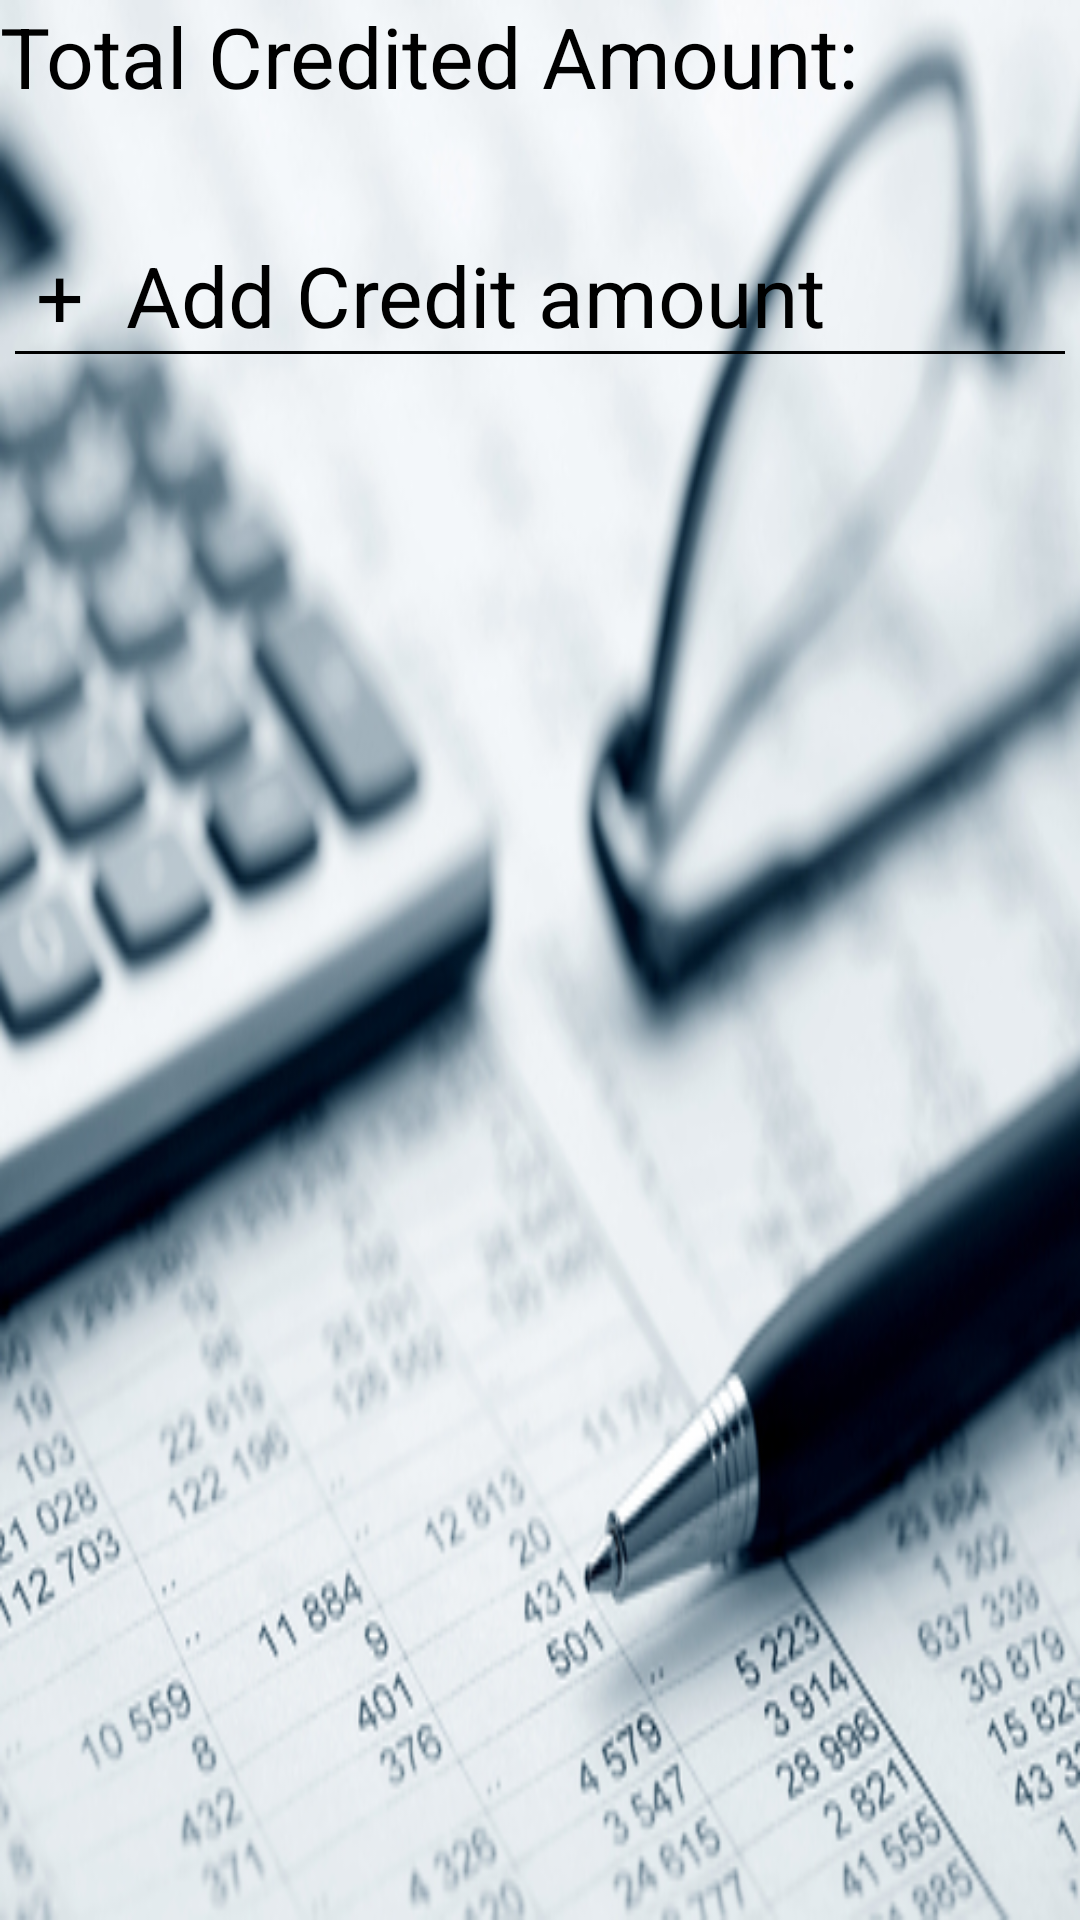

Reconstruct the res/layout file that produces this screen, plus the resources it refers to.
<!-- AndroidManifest.xml: application theme AppTheme -->
<!-- res/layout/activity_credit.xml -->
<LinearLayout xmlns:android="http://schemas.android.com/apk/res/android"
    android:layout_width="match_parent"
    android:layout_height="match_parent"
    android:orientation="vertical"
    android:layout_margin="1dp"
    android:background="@mipmap/penpaper">

    <TextView
        android:id="@+id/tcrsum"
        android:layout_width="wrap_content"
        android:layout_height="wrap_content"
        style="@style/home_textviewstyle"
        android:text="Total Credited Amount:"/>

    <TextView
        android:id="@+id/tvcrsum"
        android:layout_width="wrap_content"
        android:layout_height="wrap_content"
        style="@style/home_textviewstyle" />



    <RelativeLayout xmlns:android="http://schemas.android.com/apk/res/android"
        android:layout_width="match_parent"
        android:layout_height="match_parent"
        android:orientation="vertical"
        android:layout_margin="5dp">



        <TextView
            android:id="@+id/addcr"
            style="@style/home_textviewstyle"
            android:text=" +  Add Credit amount"/>

        <View
            android:layout_width="match_parent"
            android:layout_height="1dp"
            android:layout_alignLeft="@id/addcr"
            android:layout_alignRight="@id/addcr"
            android:layout_below="@+id/addcr"
            android:background="#000"/>

    </RelativeLayout>



</LinearLayout>
<!-- resources referenced by this layout -->
<resources>
  <!-- mipmap penpaper: jpg bitmap (mipmap-xhdpi, 132072 bytes) -->
  <style name="home_textviewstyle">
  
          <item name="android:layout_width">match_parent</item>
          <item name="android:layout_height">wrap_content</item>
          <item name="android:textSize">28sp</item>
          <item name="android:textColor">#000</item>
  
      </style>
  <style name="AppTheme" parent="Theme.AppCompat.Light.DarkActionBar">
          
          <item name="colorPrimary">@color/colorPrimary</item>
          <item name="colorPrimaryDark">@color/colorPrimaryDark</item>
          <item name="colorAccent">@color/colorAccent</item>
      </style>
  <!-- not gathered from this repository: default colours our renderer supplied (Android Studio template values) -->
  <color name="colorPrimary">#FF6200EE</color>
  <color name="colorPrimaryDark">#FF3700B3</color>
  <color name="colorAccent">#FF03DAC5</color>
</resources>
